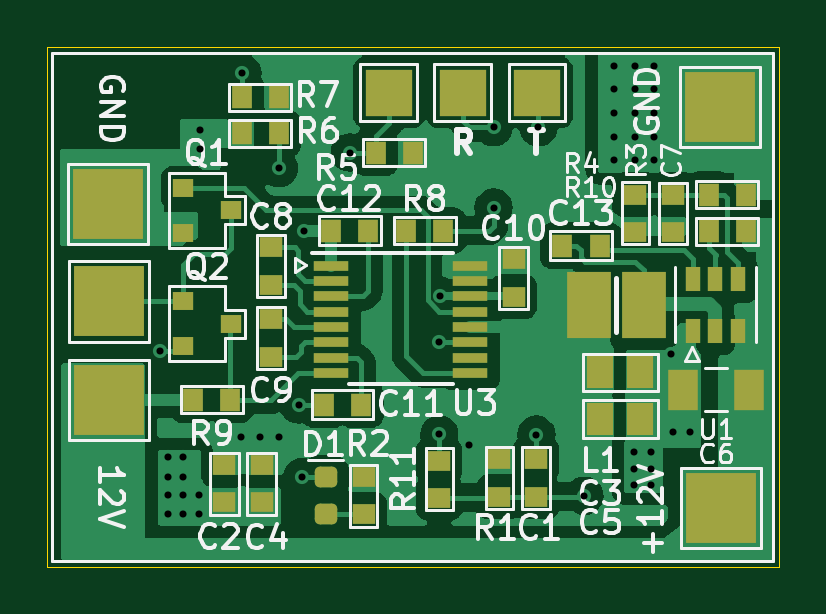
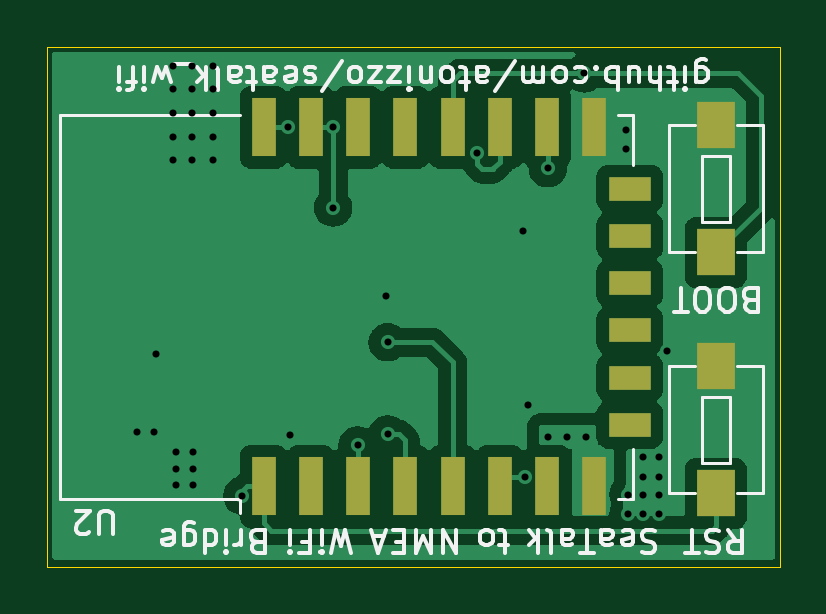
Circuit board: 11 layer files. Board 31.0 x 22.0 mm.
- bottom_copper: seatalk_wifi-B_Cu.gbr (40636 bytes)
- bottom_mask: seatalk_wifi-B_Mask.gbr (1320 bytes)
- paste: seatalk_wifi-B_Paste.gbr (1315 bytes)
- bottom_silk: seatalk_wifi-B_Silkscreen.gbr (30196 bytes)
- outline: seatalk_wifi-Edge_Cuts.gbr (729 bytes)
- top_copper: seatalk_wifi-F_Cu.gbr (67480 bytes)
- top_mask: seatalk_wifi-F_Mask.gbr (4493 bytes)
- paste: seatalk_wifi-F_Paste.gbr (4046 bytes)
- top_silk: seatalk_wifi-F_Silkscreen.gbr (54754 bytes)
- drill: seatalk_wifi-NPTH.drl (315 bytes)
- drill: seatalk_wifi-PTH.drl (1215 bytes)

=== bottom_copper: seatalk_wifi-B_Cu.gbr (40636 bytes, source omitted) ===
=== bottom_mask: seatalk_wifi-B_Mask.gbr ===
%TF.GenerationSoftware,KiCad,Pcbnew,(6.99.0-2635-gfc1afa6298)*%
%TF.CreationDate,2022-08-07T14:50:02-07:00*%
%TF.ProjectId,seatalk_wifi,73656174-616c-46b5-9f77-6966692e6b69,rev?*%
%TF.SameCoordinates,Original*%
%TF.FileFunction,Soldermask,Bot*%
%TF.FilePolarity,Negative*%
%FSLAX46Y46*%
G04 Gerber Fmt 4.6, Leading zero omitted, Abs format (unit mm)*
G04 Created by KiCad (PCBNEW (6.99.0-2635-gfc1afa6298)) date 2022-08-07 14:50:02*
%MOMM*%
%LPD*%
G01*
G04 APERTURE LIST*
%ADD10R,1.600000X2.000000*%
%ADD11R,1.000000X2.500000*%
%ADD12R,1.800000X1.000000*%
G04 APERTURE END LIST*
D10*
%TO.C,SW2*%
X125699999Y-92299999D03*
X125699999Y-97699999D03*
%TD*%
%TO.C,SW1*%
X125699999Y-102499999D03*
X125699999Y-107899999D03*
%TD*%
D11*
%TO.C,U2*%
X144849999Y-107599999D03*
X142849999Y-107599999D03*
X140849999Y-107599999D03*
X138849999Y-107599999D03*
X136849999Y-107599999D03*
X134849999Y-107599999D03*
X132849999Y-107599999D03*
X130849999Y-107599999D03*
D12*
X129349999Y-104999999D03*
X129349999Y-102999999D03*
X129349999Y-100999999D03*
X129349999Y-98999999D03*
X129349999Y-96999999D03*
X129349999Y-94999999D03*
D11*
X130849999Y-92399999D03*
X132849999Y-92399999D03*
X134849999Y-92399999D03*
X136849999Y-92399999D03*
X138849999Y-92399999D03*
X140849999Y-92399999D03*
X142849999Y-92399999D03*
X144849999Y-92399999D03*
%TD*%
M02*

=== paste: seatalk_wifi-B_Paste.gbr ===
%TF.GenerationSoftware,KiCad,Pcbnew,(6.99.0-2635-gfc1afa6298)*%
%TF.CreationDate,2022-08-07T14:50:02-07:00*%
%TF.ProjectId,seatalk_wifi,73656174-616c-46b5-9f77-6966692e6b69,rev?*%
%TF.SameCoordinates,Original*%
%TF.FileFunction,Paste,Bot*%
%TF.FilePolarity,Positive*%
%FSLAX46Y46*%
G04 Gerber Fmt 4.6, Leading zero omitted, Abs format (unit mm)*
G04 Created by KiCad (PCBNEW (6.99.0-2635-gfc1afa6298)) date 2022-08-07 14:50:02*
%MOMM*%
%LPD*%
G01*
G04 APERTURE LIST*
%ADD10R,1.600000X2.000000*%
%ADD11R,1.000000X2.500000*%
%ADD12R,1.800000X1.000000*%
G04 APERTURE END LIST*
D10*
%TO.C,SW2*%
X125699999Y-92299999D03*
X125699999Y-97699999D03*
%TD*%
%TO.C,SW1*%
X125699999Y-102499999D03*
X125699999Y-107899999D03*
%TD*%
D11*
%TO.C,U2*%
X144849999Y-107599999D03*
X142849999Y-107599999D03*
X140849999Y-107599999D03*
X138849999Y-107599999D03*
X136849999Y-107599999D03*
X134849999Y-107599999D03*
X132849999Y-107599999D03*
X130849999Y-107599999D03*
D12*
X129349999Y-104999999D03*
X129349999Y-102999999D03*
X129349999Y-100999999D03*
X129349999Y-98999999D03*
X129349999Y-96999999D03*
X129349999Y-94999999D03*
D11*
X130849999Y-92399999D03*
X132849999Y-92399999D03*
X134849999Y-92399999D03*
X136849999Y-92399999D03*
X138849999Y-92399999D03*
X140849999Y-92399999D03*
X142849999Y-92399999D03*
X144849999Y-92399999D03*
%TD*%
M02*

=== bottom_silk: seatalk_wifi-B_Silkscreen.gbr (30196 bytes, source omitted) ===
=== outline: seatalk_wifi-Edge_Cuts.gbr ===
%TF.GenerationSoftware,KiCad,Pcbnew,(6.99.0-2635-gfc1afa6298)*%
%TF.CreationDate,2022-08-07T14:50:02-07:00*%
%TF.ProjectId,seatalk_wifi,73656174-616c-46b5-9f77-6966692e6b69,rev?*%
%TF.SameCoordinates,Original*%
%TF.FileFunction,Profile,NP*%
%FSLAX46Y46*%
G04 Gerber Fmt 4.6, Leading zero omitted, Abs format (unit mm)*
G04 Created by KiCad (PCBNEW (6.99.0-2635-gfc1afa6298)) date 2022-08-07 14:50:02*
%MOMM*%
%LPD*%
G01*
G04 APERTURE LIST*
%TA.AperFunction,Profile*%
%ADD10C,0.050000*%
%TD*%
G04 APERTURE END LIST*
D10*
X123000000Y-111000000D02*
X123000000Y-89000000D01*
X154000000Y-111000000D02*
X123000000Y-111000000D01*
X154000000Y-89000000D02*
X154000000Y-111000000D01*
X123000000Y-89000000D02*
X154000000Y-89000000D01*
M02*

=== top_copper: seatalk_wifi-F_Cu.gbr (67480 bytes, source omitted) ===
=== top_mask: seatalk_wifi-F_Mask.gbr ===
%TF.GenerationSoftware,KiCad,Pcbnew,(6.99.0-2635-gfc1afa6298)*%
%TF.CreationDate,2022-08-07T14:50:02-07:00*%
%TF.ProjectId,seatalk_wifi,73656174-616c-46b5-9f77-6966692e6b69,rev?*%
%TF.SameCoordinates,Original*%
%TF.FileFunction,Soldermask,Top*%
%TF.FilePolarity,Negative*%
%FSLAX46Y46*%
G04 Gerber Fmt 4.6, Leading zero omitted, Abs format (unit mm)*
G04 Created by KiCad (PCBNEW (6.99.0-2635-gfc1afa6298)) date 2022-08-07 14:50:02*
%MOMM*%
%LPD*%
G01*
G04 APERTURE LIST*
G04 Aperture macros list*
%AMRoundRect*
0 Rectangle with rounded corners*
0 $1 Rounding radius*
0 $2 $3 $4 $5 $6 $7 $8 $9 X,Y pos of 4 corners*
0 Add a 4 corners polygon primitive as box body*
4,1,4,$2,$3,$4,$5,$6,$7,$8,$9,$2,$3,0*
0 Add four circle primitives for the rounded corners*
1,1,$1+$1,$2,$3*
1,1,$1+$1,$4,$5*
1,1,$1+$1,$6,$7*
1,1,$1+$1,$8,$9*
0 Add four rect primitives between the rounded corners*
20,1,$1+$1,$2,$3,$4,$5,0*
20,1,$1+$1,$4,$5,$6,$7,0*
20,1,$1+$1,$6,$7,$8,$9,0*
20,1,$1+$1,$8,$9,$2,$3,0*%
G04 Aperture macros list end*
%ADD10R,0.875000X0.950000*%
%ADD11RoundRect,0.218750X0.256250X-0.218750X0.256250X0.218750X-0.256250X0.218750X-0.256250X-0.218750X0*%
%ADD12R,0.950000X0.875000*%
%ADD13R,1.850000X2.800000*%
%ADD14R,3.000000X3.000000*%
%ADD15R,0.900000X0.800000*%
%ADD16R,1.500000X0.450000*%
%ADD17R,1.150000X1.400000*%
%ADD18R,1.250000X1.750000*%
%ADD19R,0.650000X1.060000*%
%ADD20R,2.000000X2.000000*%
G04 APERTURE END LIST*
D10*
%TO.C,R4*%
X151012499Y-95249999D03*
X152587499Y-95249999D03*
%TD*%
D11*
%TO.C,D1*%
X134800000Y-108787500D03*
X134800000Y-107212500D03*
%TD*%
D10*
%TO.C,R10*%
X152587499Y-96809999D03*
X151012499Y-96809999D03*
%TD*%
D12*
%TO.C,C7*%
X149499999Y-96827499D03*
X149499999Y-95252499D03*
%TD*%
D13*
%TO.C,L1*%
X145952199Y-99913299D03*
X148252199Y-99913299D03*
%TD*%
D12*
%TO.C,C9*%
X132486399Y-100532999D03*
X132486399Y-102107999D03*
%TD*%
D14*
%TO.C,MK5*%
X125628399Y-99771199D03*
%TD*%
D15*
%TO.C,Q1*%
X128768599Y-94960399D03*
X128768599Y-96860399D03*
X130768599Y-95910399D03*
%TD*%
D12*
%TO.C,R2*%
X136399999Y-107212499D03*
X136399999Y-108787499D03*
%TD*%
D14*
%TO.C,MK8*%
X125577599Y-95656399D03*
%TD*%
D12*
%TO.C,C1*%
X143699999Y-108037499D03*
X143699999Y-106462499D03*
%TD*%
D16*
%TO.C,U3*%
X135022799Y-98258199D03*
X135022799Y-98908199D03*
X135022799Y-99558199D03*
X135022799Y-100208199D03*
X135022799Y-100858199D03*
X135022799Y-101508199D03*
X135022799Y-102158199D03*
X135022799Y-102808199D03*
X140922799Y-102808199D03*
X140922799Y-102158199D03*
X140922799Y-101508199D03*
X140922799Y-100858199D03*
X140922799Y-100208199D03*
X140922799Y-99558199D03*
X140922799Y-98908199D03*
X140922799Y-98258199D03*
%TD*%
D17*
%TO.C,C5*%
X146419999Y-104749999D03*
X148119999Y-104749999D03*
%TD*%
D12*
%TO.C,R11*%
X139599999Y-108087499D03*
X139599999Y-106512499D03*
%TD*%
D10*
%TO.C,R8*%
X139776299Y-96773999D03*
X138201299Y-96773999D03*
%TD*%
D18*
%TO.C,C6*%
X152723199Y-103513999D03*
X149923199Y-103513999D03*
%TD*%
D10*
%TO.C,C13*%
X146387499Y-97409999D03*
X144812499Y-97409999D03*
%TD*%
%TO.C,R6*%
X132816699Y-92659199D03*
X131241699Y-92659199D03*
%TD*%
D12*
%TO.C,C8*%
X132486399Y-97485099D03*
X132486399Y-99060099D03*
%TD*%
D10*
%TO.C,C12*%
X136601299Y-96773999D03*
X135026299Y-96773999D03*
%TD*%
%TO.C,C11*%
X136296499Y-104139999D03*
X134721499Y-104139999D03*
%TD*%
D19*
%TO.C,U1*%
X150339999Y-101009999D03*
X151289999Y-101009999D03*
X152239999Y-101009999D03*
X152239999Y-98809999D03*
X151289999Y-98809999D03*
X150339999Y-98809999D03*
%TD*%
D15*
%TO.C,Q2*%
X128768599Y-99769999D03*
X128768599Y-101669999D03*
X130768599Y-100719999D03*
%TD*%
D20*
%TO.C,MK4*%
X140591999Y-90931999D03*
%TD*%
D12*
%TO.C,C2*%
X130505199Y-106705299D03*
X130505199Y-108280299D03*
%TD*%
%TO.C,C4*%
X132079999Y-106705299D03*
X132079999Y-108280299D03*
%TD*%
%TO.C,R3*%
X147899999Y-96827499D03*
X147899999Y-95252499D03*
%TD*%
D10*
%TO.C,R7*%
X132816699Y-91135199D03*
X131241699Y-91135199D03*
%TD*%
D12*
%TO.C,C10*%
X142747999Y-97993099D03*
X142747999Y-99568099D03*
%TD*%
D14*
%TO.C,MK1*%
X151519999Y-108509999D03*
%TD*%
%TO.C,MK2*%
X151499999Y-91539999D03*
%TD*%
%TO.C,MK7*%
X125628399Y-103936799D03*
%TD*%
D20*
%TO.C,MK3*%
X143741999Y-90931999D03*
%TD*%
D12*
%TO.C,R1*%
X142149999Y-106462499D03*
X142149999Y-108037499D03*
%TD*%
D10*
%TO.C,R9*%
X130757499Y-103939999D03*
X129182499Y-103939999D03*
%TD*%
D20*
%TO.C,MK6*%
X137464799Y-90931999D03*
%TD*%
D17*
%TO.C,C3*%
X146419999Y-102779999D03*
X148119999Y-102779999D03*
%TD*%
D10*
%TO.C,R5*%
X138480899Y-93471999D03*
X136905899Y-93471999D03*
%TD*%
M02*

=== paste: seatalk_wifi-F_Paste.gbr ===
%TF.GenerationSoftware,KiCad,Pcbnew,(6.99.0-2635-gfc1afa6298)*%
%TF.CreationDate,2022-08-07T14:50:02-07:00*%
%TF.ProjectId,seatalk_wifi,73656174-616c-46b5-9f77-6966692e6b69,rev?*%
%TF.SameCoordinates,Original*%
%TF.FileFunction,Paste,Top*%
%TF.FilePolarity,Positive*%
%FSLAX46Y46*%
G04 Gerber Fmt 4.6, Leading zero omitted, Abs format (unit mm)*
G04 Created by KiCad (PCBNEW (6.99.0-2635-gfc1afa6298)) date 2022-08-07 14:50:02*
%MOMM*%
%LPD*%
G01*
G04 APERTURE LIST*
G04 Aperture macros list*
%AMRoundRect*
0 Rectangle with rounded corners*
0 $1 Rounding radius*
0 $2 $3 $4 $5 $6 $7 $8 $9 X,Y pos of 4 corners*
0 Add a 4 corners polygon primitive as box body*
4,1,4,$2,$3,$4,$5,$6,$7,$8,$9,$2,$3,0*
0 Add four circle primitives for the rounded corners*
1,1,$1+$1,$2,$3*
1,1,$1+$1,$4,$5*
1,1,$1+$1,$6,$7*
1,1,$1+$1,$8,$9*
0 Add four rect primitives between the rounded corners*
20,1,$1+$1,$2,$3,$4,$5,0*
20,1,$1+$1,$4,$5,$6,$7,0*
20,1,$1+$1,$6,$7,$8,$9,0*
20,1,$1+$1,$8,$9,$2,$3,0*%
G04 Aperture macros list end*
%ADD10R,0.875000X0.950000*%
%ADD11RoundRect,0.218750X0.256250X-0.218750X0.256250X0.218750X-0.256250X0.218750X-0.256250X-0.218750X0*%
%ADD12R,0.950000X0.875000*%
%ADD13R,1.850000X2.800000*%
%ADD14R,0.900000X0.800000*%
%ADD15R,1.500000X0.450000*%
%ADD16R,1.150000X1.400000*%
%ADD17R,1.250000X1.750000*%
%ADD18R,0.650000X1.060000*%
G04 APERTURE END LIST*
D10*
%TO.C,R4*%
X151012499Y-95249999D03*
X152587499Y-95249999D03*
%TD*%
D11*
%TO.C,D1*%
X134800000Y-108787500D03*
X134800000Y-107212500D03*
%TD*%
D10*
%TO.C,R10*%
X152587499Y-96809999D03*
X151012499Y-96809999D03*
%TD*%
D12*
%TO.C,C7*%
X149499999Y-96827499D03*
X149499999Y-95252499D03*
%TD*%
D13*
%TO.C,L1*%
X145952199Y-99913299D03*
X148252199Y-99913299D03*
%TD*%
D12*
%TO.C,C9*%
X132486399Y-100532999D03*
X132486399Y-102107999D03*
%TD*%
D14*
%TO.C,Q1*%
X128768599Y-94960399D03*
X128768599Y-96860399D03*
X130768599Y-95910399D03*
%TD*%
D12*
%TO.C,R2*%
X136399999Y-107212499D03*
X136399999Y-108787499D03*
%TD*%
%TO.C,C1*%
X143699999Y-108037499D03*
X143699999Y-106462499D03*
%TD*%
D15*
%TO.C,U3*%
X135022799Y-98258199D03*
X135022799Y-98908199D03*
X135022799Y-99558199D03*
X135022799Y-100208199D03*
X135022799Y-100858199D03*
X135022799Y-101508199D03*
X135022799Y-102158199D03*
X135022799Y-102808199D03*
X140922799Y-102808199D03*
X140922799Y-102158199D03*
X140922799Y-101508199D03*
X140922799Y-100858199D03*
X140922799Y-100208199D03*
X140922799Y-99558199D03*
X140922799Y-98908199D03*
X140922799Y-98258199D03*
%TD*%
D16*
%TO.C,C5*%
X146419999Y-104749999D03*
X148119999Y-104749999D03*
%TD*%
D12*
%TO.C,R11*%
X139599999Y-108087499D03*
X139599999Y-106512499D03*
%TD*%
D10*
%TO.C,R8*%
X139776299Y-96773999D03*
X138201299Y-96773999D03*
%TD*%
D17*
%TO.C,C6*%
X152723199Y-103513999D03*
X149923199Y-103513999D03*
%TD*%
D10*
%TO.C,C13*%
X146387499Y-97409999D03*
X144812499Y-97409999D03*
%TD*%
%TO.C,R6*%
X132816699Y-92659199D03*
X131241699Y-92659199D03*
%TD*%
D12*
%TO.C,C8*%
X132486399Y-97485099D03*
X132486399Y-99060099D03*
%TD*%
D10*
%TO.C,C12*%
X136601299Y-96773999D03*
X135026299Y-96773999D03*
%TD*%
%TO.C,C11*%
X136296499Y-104139999D03*
X134721499Y-104139999D03*
%TD*%
D18*
%TO.C,U1*%
X150339999Y-101009999D03*
X151289999Y-101009999D03*
X152239999Y-101009999D03*
X152239999Y-98809999D03*
X151289999Y-98809999D03*
X150339999Y-98809999D03*
%TD*%
D14*
%TO.C,Q2*%
X128768599Y-99769999D03*
X128768599Y-101669999D03*
X130768599Y-100719999D03*
%TD*%
D12*
%TO.C,C2*%
X130505199Y-106705299D03*
X130505199Y-108280299D03*
%TD*%
%TO.C,C4*%
X132079999Y-106705299D03*
X132079999Y-108280299D03*
%TD*%
%TO.C,R3*%
X147899999Y-96827499D03*
X147899999Y-95252499D03*
%TD*%
D10*
%TO.C,R7*%
X132816699Y-91135199D03*
X131241699Y-91135199D03*
%TD*%
D12*
%TO.C,C10*%
X142747999Y-97993099D03*
X142747999Y-99568099D03*
%TD*%
%TO.C,R1*%
X142149999Y-106462499D03*
X142149999Y-108037499D03*
%TD*%
D10*
%TO.C,R9*%
X130757499Y-103939999D03*
X129182499Y-103939999D03*
%TD*%
D16*
%TO.C,C3*%
X146419999Y-102779999D03*
X148119999Y-102779999D03*
%TD*%
D10*
%TO.C,R5*%
X138480899Y-93471999D03*
X136905899Y-93471999D03*
%TD*%
M02*

=== top_silk: seatalk_wifi-F_Silkscreen.gbr (54754 bytes, source omitted) ===
=== drill: seatalk_wifi-NPTH.drl ===
M48
; DRILL file {KiCad (6.99.0-2635-gfc1afa6298)} date Sun 07 Aug 2022 02:50:07 PM PDT
; FORMAT={-:-/ absolute / inch / decimal}
; #@! TF.CreationDate,2022-08-07T14:50:07-07:00
; #@! TF.GenerationSoftware,Kicad,Pcbnew,(6.99.0-2635-gfc1afa6298)
; #@! TF.FileFunction,NonPlated,1,2,NPTH
FMAT,2
INCH
%
G90
G05
T0
M30

=== drill: seatalk_wifi-PTH.drl ===
M48
; DRILL file {KiCad (6.99.0-2635-gfc1afa6298)} date Sun 07 Aug 2022 02:50:07 PM PDT
; FORMAT={-:-/ absolute / inch / decimal}
; #@! TF.CreationDate,2022-08-07T14:50:07-07:00
; #@! TF.GenerationSoftware,Kicad,Pcbnew,(6.99.0-2635-gfc1afa6298)
; #@! TF.FileFunction,Plated,1,2,PTH
FMAT,2
INCH
; #@! TA.AperFunction,Plated,PTH,ViaDrill
T1C0.0118
%
G90
G05
T1
X5.03Y-4.011
X5.0437Y-4.1881
X5.0437Y-4.2201
X5.0437Y-4.2503
X5.0437Y-4.2823
X5.0697Y-4.1881
X5.0697Y-4.2201
X5.0697Y-4.2503
X5.0697Y-4.2823
X5.0949Y-4.2503
X5.0949Y-4.2823
X5.098Y-3.642
X5.098Y-3.674
X5.1654Y-4.1535
X5.168Y-3.548
X5.1969Y-4.1535
X5.2283Y-4.1535
X5.229Y-3.706
X5.262Y-4.1
X5.2677Y-4.2205
X5.27Y-3.81
X5.347Y-3.68
X5.4961Y-3.9961
X5.4961Y-4.1496
X5.498Y-3.919
X5.546Y-4.168
X5.5866Y-3.6378
X5.5866Y-3.7717
X5.658Y-4.15
X5.6614Y-3.6378
X5.738Y-4.252
X5.7874Y-3.5354
X5.7874Y-3.5748
X5.7874Y-3.6142
X5.7874Y-3.6535
X5.7874Y-3.6929
X5.8208Y-4.1791
X5.8208Y-4.2067
X5.8208Y-4.2346
X5.8228Y-3.5354
X5.8228Y-3.5748
X5.8228Y-3.6142
X5.8228Y-3.6535
X5.8228Y-3.6929
X5.8488Y-4.1791
X5.8488Y-4.2067
X5.8488Y-4.2346
X5.8543Y-3.5354
X5.8543Y-3.5748
X5.8543Y-3.6142
X5.8543Y-3.6535
X5.8543Y-3.6929
X5.8819Y-4.0157
X5.8854Y-4.1461
X5.9134Y-4.1461
T0
M30
